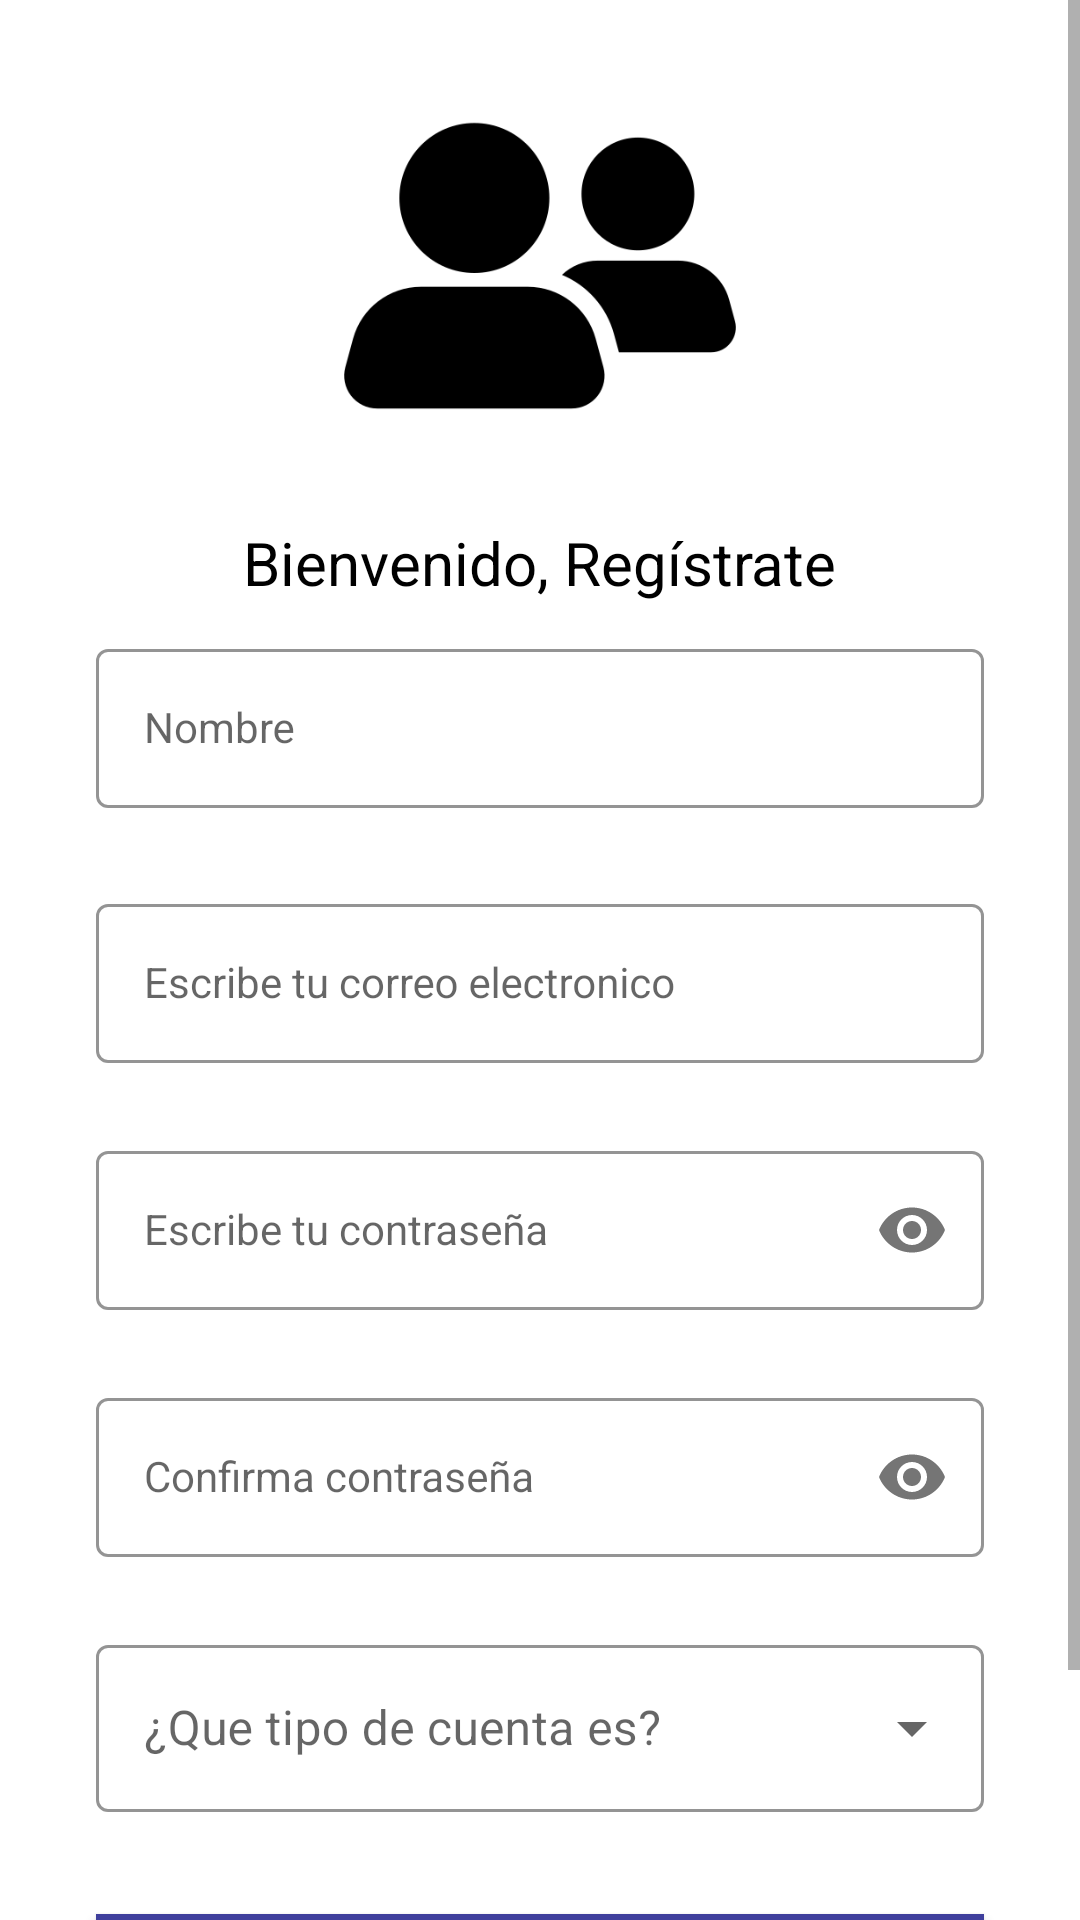

The Android layout XML behind this screen, and the referenced resources:
<!-- AndroidManifest.xml: application theme Theme.SistemaSoporte -->
<!-- res/layout/registro_activity.xml -->
<?xml version="1.0" encoding="utf-8"?>
<ScrollView xmlns:android="http://schemas.android.com/apk/res/android"
    xmlns:app="http://schemas.android.com/apk/res-auto"
    xmlns:tools="http://schemas.android.com/tools"
    android:layout_width="match_parent"
    android:layout_height="match_parent"
    android:background="@color/white"
    tools:context=".RegistroActivity">

    <androidx.constraintlayout.widget.ConstraintLayout
        android:layout_width="match_parent"
        android:layout_height="wrap_content"
        android:paddingTop="16dp"
        android:paddingBottom="16dp"
        android:paddingStart="16dp"
        android:paddingEnd="16dp">

        <ImageView
            android:id="@+id/imageView"
            android:layout_width="320dp"
            android:layout_height="150dp"
            android:padding="0dp"
            android:contentDescription="@string/login_texto"
            android:src="@drawable/loginicon"
            app:layout_constraintTop_toTopOf="parent"
            app:layout_constraintEnd_toEndOf="parent"
            app:layout_constraintStart_toStartOf="parent" />

        <TextView
            android:id="@+id/welcomeText"
            android:layout_width="wrap_content"
            android:layout_height="wrap_content"
            android:layout_marginTop="8dp"
            android:text="Bienvenido, Regístrate"
            android:textColor="@color/black"
            android:textSize="20dp"
            app:layout_constraintEnd_toEndOf="parent"
            app:layout_constraintHorizontal_bias="0.5"
            app:layout_constraintStart_toStartOf="parent"
            app:layout_constraintTop_toBottomOf="@id/imageView" />

        <com.google.android.material.textfield.TextInputLayout
            android:id="@+id/nameLayout"
            style="@style/LoginTextInputOuterFieldStyle"
            android:layout_width="match_parent"
            android:layout_height="wrap_content"
            android:layout_marginHorizontal="16dp"
            android:layout_marginTop="10dp"
            app:boxStrokeColor="@color/navcolor"
            app:hintTextColor="@color/navcolor"
            app:layout_constraintEnd_toEndOf="parent"
            app:layout_constraintHorizontal_bias="0.5"
            app:layout_constraintStart_toStartOf="parent"
            app:layout_constraintTop_toBottomOf="@id/welcomeText">

            <com.google.android.material.textfield.TextInputEditText
                android:id="@+id/txtnombre"
                style="@style/LoginTextInputInnerFieldStyle"
                android:layout_width="match_parent"
                android:layout_height="wrap_content"
                android:hint="Nombre"
                android:inputType="text" />
        </com.google.android.material.textfield.TextInputLayout>

        <com.google.android.material.textfield.TextInputLayout
            android:id="@+id/emailLayout"
            style="@style/LoginTextInputOuterFieldStyle"
            android:layout_width="match_parent"
            android:layout_height="wrap_content"
            android:layout_marginHorizontal="16dp"
            android:layout_marginTop="280dp"
            app:boxStrokeColor="@color/navcolor"
            app:hintTextColor="@color/navcolor"
            app:layout_constraintEnd_toEndOf="parent"
            app:layout_constraintHorizontal_bias="0.5"
            app:layout_constraintStart_toStartOf="parent"
            app:layout_constraintTop_toBottomOf="@id/nameLayout"
            app:layout_constraintTop_toTopOf="parent">

            <com.google.android.material.textfield.TextInputEditText
                android:id="@+id/txtemail"
                style="@style/LoginTextInputInnerFieldStyle"
                android:layout_width="match_parent"
                android:layout_height="wrap_content"
                android:hint="Escribe tu correo electronico"
                android:inputType="textEmailAddress" />
        </com.google.android.material.textfield.TextInputLayout>

        <com.google.android.material.textfield.TextInputLayout
            android:id="@+id/passwordLayout"
            style="@style/LoginTextInputOuterFieldStyle"
            android:layout_width="match_parent"
            android:layout_height="wrap_content"
            android:layout_marginHorizontal="16dp"
            android:layout_marginTop="24dp"
            app:boxStrokeColor="@color/navcolor"
            app:hintTextColor="@color/navcolor"
            app:layout_constraintEnd_toEndOf="parent"
            app:layout_constraintHorizontal_bias="0.5"
            app:layout_constraintStart_toStartOf="parent"
            app:layout_constraintTop_toBottomOf="@id/emailLayout"
            app:passwordToggleEnabled="true">

            <com.google.android.material.textfield.TextInputEditText
                android:id="@+id/txtpsw"
                style="@style/LoginTextInputInnerFieldStyle"
                android:layout_width="match_parent"
                android:layout_height="wrap_content"
                android:hint="Escribe tu contraseña"
                android:inputType="textPassword" />
        </com.google.android.material.textfield.TextInputLayout>

        <com.google.android.material.textfield.TextInputLayout
            android:id="@+id/confirmPasswordLayout"
            style="@style/LoginTextInputOuterFieldStyle"
            android:layout_width="match_parent"
            android:layout_height="wrap_content"
            android:layout_marginHorizontal="16dp"
            android:layout_marginTop="24dp"
            app:boxStrokeColor="@color/navcolor"
            app:hintTextColor="@color/navcolor"
            app:layout_constraintEnd_toEndOf="parent"
            app:layout_constraintHorizontal_bias="0.5"
            app:layout_constraintStart_toStartOf="parent"
            app:layout_constraintTop_toBottomOf="@id/passwordLayout"
            app:passwordToggleEnabled="true">

            <com.google.android.material.textfield.TextInputEditText
                android:id="@+id/txtcpsw"
                style="@style/LoginTextInputInnerFieldStyle"
                android:layout_width="match_parent"
                android:layout_height="wrap_content"
                android:hint="Confirma contraseña"
                android:inputType="textPassword" />
        </com.google.android.material.textfield.TextInputLayout>

        <com.google.android.material.textfield.TextInputLayout
            style="@style/Widget.MaterialComponents.TextInputLayout.OutlinedBox.ExposedDropdownMenu"
            android:id="@+id/tipoCuenta"
            android:hint="¿Que tipo de cuenta es?"
            android:textSize="18dp"
            android:layout_width="match_parent"
            android:layout_height="wrap_content"
            android:layout_marginHorizontal="16dp"
            android:layout_marginTop="24dp"
            app:boxStrokeColor="@color/navcolor"
            app:hintTextColor="@color/navcolor"
            app:layout_constraintEnd_toEndOf="parent"
            app:layout_constraintHorizontal_bias="0.5"
            app:layout_constraintStart_toStartOf="parent"
            app:layout_constraintTop_toBottomOf="@+id/confirmPasswordLayout">

            <AutoCompleteTextView
                android:id="@+id/autocompletarcuenta"
                android:layout_width="match_parent"
                android:layout_height="wrap_content"
                android:dropDownHeight="140dp"
                android:inputType="none"
                tools:text="Tipo" />
        </com.google.android.material.textfield.TextInputLayout>


        <androidx.appcompat.widget.AppCompatButton
            android:id="@+id/btnregistrar"
            android:layout_width="0dp"
            android:layout_height="wrap_content"
            android:layout_marginHorizontal="16dp"
            android:background="@color/navcolor"
            android:text="Registrarse"
            android:textColor="@color/white"
            android:textStyle="bold"
            app:layout_constraintBottom_toBottomOf="parent"
            app:layout_constraintEnd_toEndOf="parent"
            app:layout_constraintHorizontal_bias="0.5"
            app:layout_constraintStart_toStartOf="parent"
            app:layout_constraintTop_toBottomOf="@+id/tipoCuenta" />

        <TextView
            android:id="@+id/textView"
            android:layout_width="wrap_content"
            android:layout_height="wrap_content"
            android:layout_marginTop="15dp"
            android:text="¿Ya cuentas con una cuenta? Ingresa!"
            android:textColor="@color/black"
            app:layout_constraintBottom_toBottomOf="parent"
            app:layout_constraintEnd_toEndOf="parent"
            app:layout_constraintHorizontal_bias="0.5"
            app:layout_constraintStart_toStartOf="parent"
            app:layout_constraintTop_toBottomOf="@+id/btnregistrar" />
    </androidx.constraintlayout.widget.ConstraintLayout>
</ScrollView>
<!-- resources referenced by this layout -->
<resources>
  <color name="black">#FF000000</color>
  <color name="navcolor">#FF3F3F9C</color>
  <color name="white">#FFFFFFFF</color>
  <!-- drawable loginicon: png bitmap (drawable, 9660 bytes) -->
  <string name="login_texto">Inicio de Sesion</string>
  <style name="LoginTextInputInnerFieldStyle" parent="Widget.MaterialComponents.TextInputLayout.OutlinedBox">
          <item name="android:layout_width">match_parent</item>
          <item name="android:layout_height">wrap_content</item>
          <item name="android:textColor">@color/black</item>
          <item name="android:textColorHint">@color/black</item>
          <item name="android:maxLines">1</item>
          <item name="android:textSize">14sp</item>
          <item name="android:singleLine">true</item>
      </style>
  <style name="LoginTextInputOuterFieldStyle" parent="Widget.MaterialComponents.TextInputLayout.OutlinedBox">
          <item name="android:layout_width">match_parent</item>
          <item name="android:layout_height">wrap_content</item>
          <item name="android:layout_marginTop">15dp</item>
          <item name="android:layout_marginBottom">15dp</item>
      </style>
  <style name="Theme.SistemaSoporte" parent="Theme.MaterialComponents.DayNight.DarkActionBar">
          
          <item name="colorPrimary">@color/purple_500</item>
          <item name="colorPrimaryVariant">@color/purple_700</item>
          <item name="colorOnPrimary">@color/white</item>
          
          <item name="colorSecondary">@color/teal_200</item>
          <item name="colorSecondaryVariant">@color/teal_700</item>
          <item name="colorOnSecondary">@color/black</item>
          
          <item name="android:statusBarColor">?attr/colorPrimaryVariant</item>
          
      </style>
  <color name="purple_500">#FF6200EE</color>
  <color name="purple_700">#FF3700B3</color>
  <color name="teal_200">#FF03DAC5</color>
  <color name="teal_700">#FF018786</color>
</resources>
